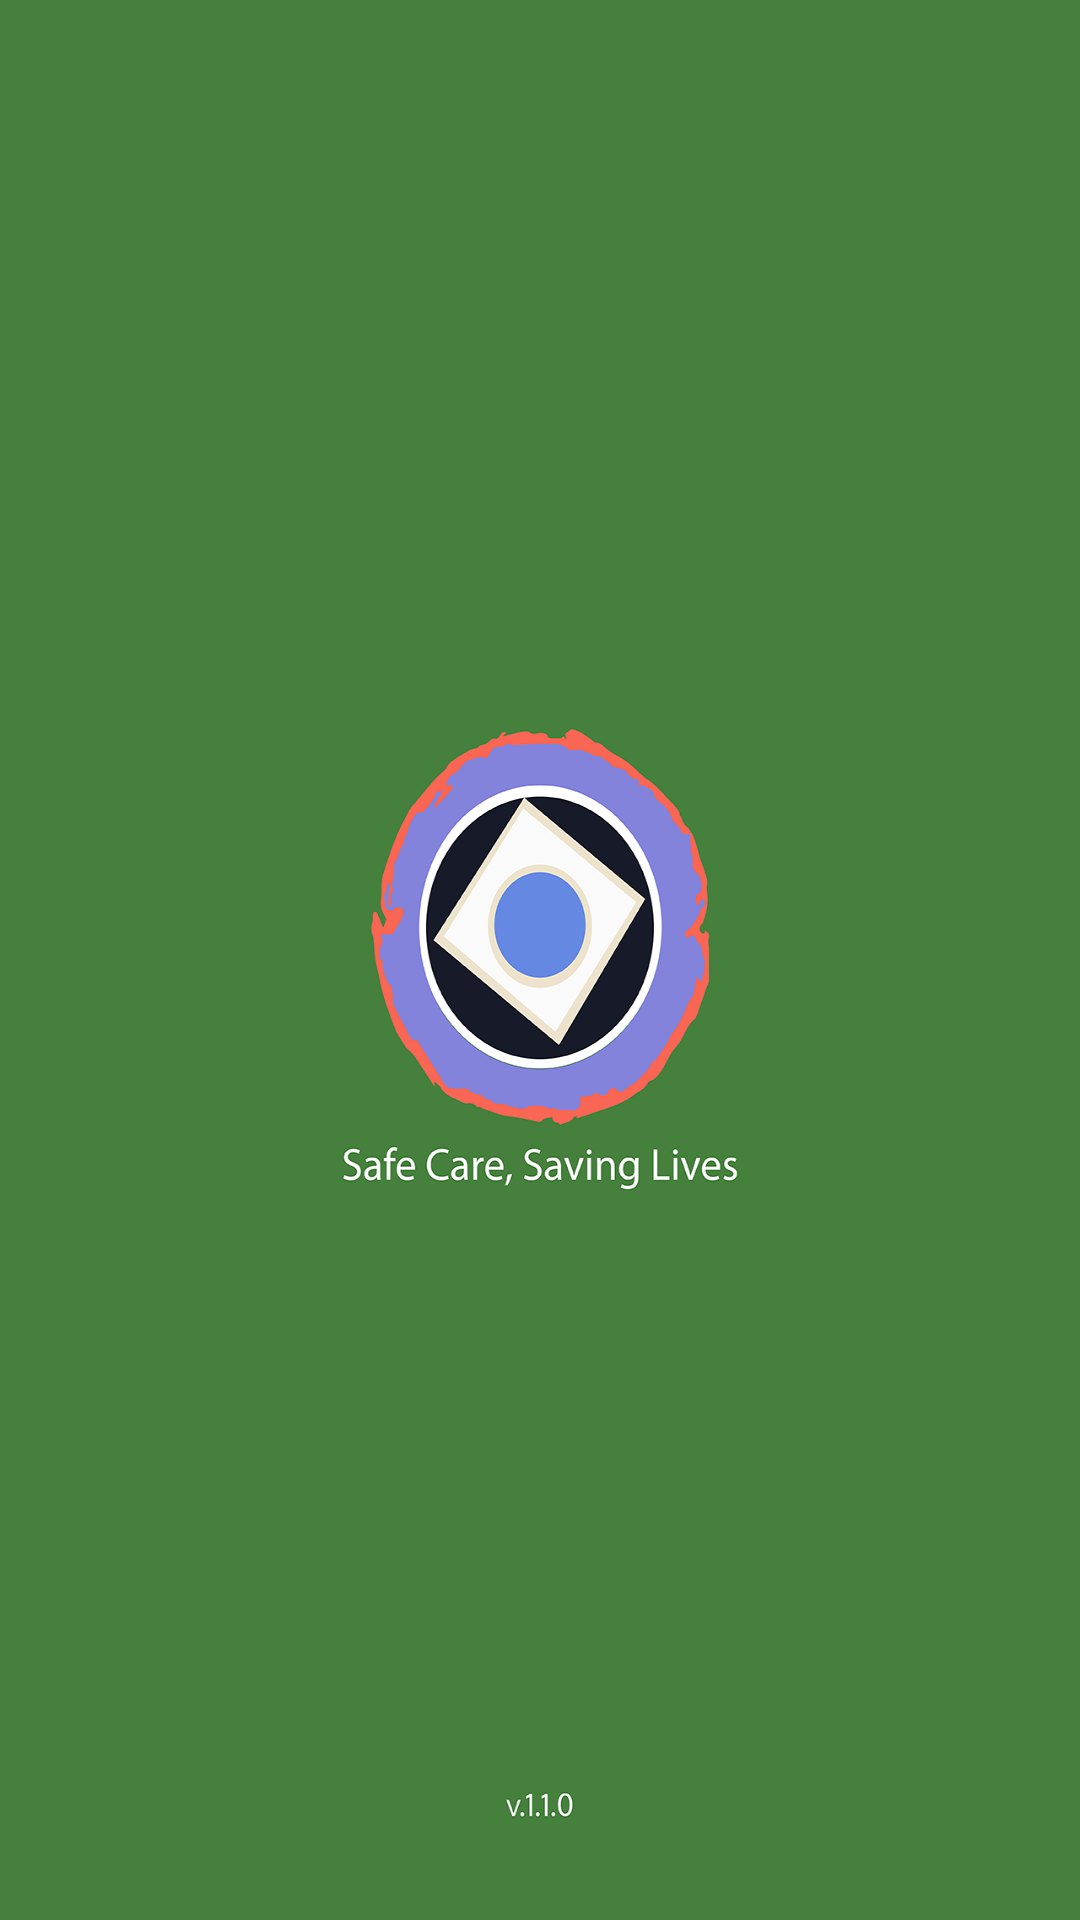

Android layout source for this screen:
<!-- AndroidManifest.xml: application theme AppTheme.NoActionBar -->
<!-- res/layout/activity_splash_screen.xml -->
<?xml version="1.0" encoding="utf-8"?>
<RelativeLayout  xmlns:android="http://schemas.android.com/apk/res/android"

    android:layout_width="match_parent"
    android:layout_height="match_parent"
    android:background="@drawable/scsl_splashscreen"
    >


</RelativeLayout>
<!-- resources referenced by this layout -->
<resources>
  <!-- drawable scsl_splashscreen: png bitmap (drawable, 125250 bytes) -->
  <style name="AppTheme.NoActionBar">
          <item name="windowActionBar">false</item>
          <item name="windowNoTitle">true</item>
      </style>
</resources>
